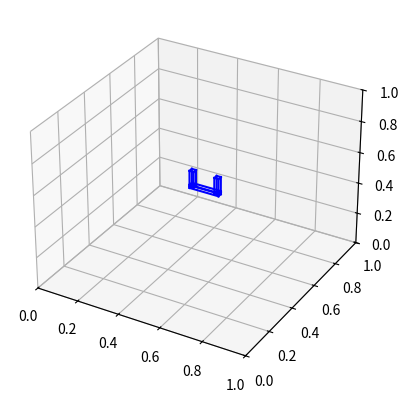

Write Python code to recreate this figure.
import matplotlib.pyplot as plt
from mpl_toolkits.mplot3d import Axes3D
import numpy as np




def get_gripper_scale(distance):
    #each set is 3 numbers get the distance between the two points(4 and 8)

    gripper_scale=1000*(distance)/0.1
    gripper_scale = max(0, min(gripper_scale, 1000))  # Clamp gripper_scale between 0 and 1000
    gripper_scale = (gripper_scale // 200) * 200     # Round down to the nearest multiple of 200
    return gripper_scale


class GripperOverlay:
    def __init__(self, ax):
        self.ax = ax
        self.gripper_lines = []
        self.grip_scale = 0  # 初始化为完全并拢
        self.max_spread = 0.1  # 最大分离距离 10 cm
        self.gripper_width = 0.02  # 2 cm
        self.gripper_length = 0.1  # 6 cm
        self.gripper_height = 0.02  # 2 cm
        self.base_x = 0.5  # 50 cm
        self.base_y = 0.5  # 50 cm
        self.base_z = 0.5  # 50 cm
        self.column_depth = 0.02  # 2 cm

        self._draw_gripper_parts()

    def set_grip_scale(self, scale):
        """
        设置夹爪的张开程度。
        :param scale: int, 取值范围为 0 - 1000
        """
        if scale < 0:
            scale = 0
        elif scale > 1000:
            scale = 1000
        self.grip_scale = scale
        self._draw_gripper_parts()

    def _create_cuboid_vertices(self, x, y, z, width, height, depth):
        """
        创建长方体的8个顶点。
        """
        return [
            [x, y, z],
            [x + width, y, z],
            [x + width, y + height, z],
            [x, y + height, z],
            [x, y, z + depth],
            [x + width, y, z + depth],
            [x + width, y + height, z + depth],
            [x, y + height, z + depth]
        ]

    def _draw_lines(self, vertices, color='blue'):
        """
        根据顶点绘制长方体的边缘线。
        """
        # 定义长方体的12条边
        edges = [
            (0, 1), (1, 2), (2, 3), (3, 0),  # 底面
            (4, 5), (5, 6), (6, 7), (7, 4),  # 顶面
            (0, 4), (1, 5), (2, 6), (3, 7)   # 垂直边
        ]

        for edge in edges:
            start, end = edge
            line, = self.ax.plot(
                [vertices[start][0], vertices[end][0]],
                [vertices[start][1], vertices[end][1]],
                [vertices[start][2], vertices[end][2]],
                color=color
            )
            self.gripper_lines.append(line)

    def _clear_gripper(self):
        """
        清除之前绘制的夹爪和柱子的线条。
        """
        for line in self.gripper_lines:
            line.remove()
        self.gripper_lines = []

    def _draw_gripper_parts(self):
        # 清除之前的夹爪和柱子
        self._clear_gripper()

        # 计算分离偏移量
        spread_ratio = self.grip_scale / 1000.0  # 0.0 到 1.0
        spread_offset = spread_ratio * self.max_spread  # 最大分离距离 0.1 m

        print(f"Grip Scale: {self.grip_scale}, Spread Offset: {spread_offset}")

        # 左右夹爪沿 x 轴偏移
        left_gripper_x = self.base_x - spread_offset / 2
        right_gripper_x = self.base_x + self.gripper_width + spread_offset / 2

        print(f"Left Gripper X: {left_gripper_x}, Right Gripper X: {right_gripper_x}")

        # 创建夹爪顶点
        left_gripper = self._create_cuboid_vertices(
            left_gripper_x,
            self.base_y,
            self.base_z,
            self.gripper_width,
            self.gripper_height,
            self.gripper_length
        )
        right_gripper = self._create_cuboid_vertices(
            right_gripper_x,
            self.base_y,
            self.base_z,
            self.gripper_width,
            self.gripper_height,
            self.gripper_length
        )

        # 绘制夹爪边缘
        self._draw_lines(left_gripper, color='blue')
        self._draw_lines(right_gripper, color='blue')

        # 计算水平柱子的长度
        column_length = self.gripper_width * 2 + spread_offset  # 根据分离距离调整

        print(f"Column Length: {column_length}")

        # 计算柱子的位置（位于夹爪的底部中间，水平连接两端）
        column_x = self.base_x - spread_offset / 2  # 起始 x 位置，考虑当前分离
        column_y = self.base_y  # y 位置，与夹爪底面对齐
        column_z = self.base_z - (self.column_depth / 2)  # z 位置，确保柱子居中

        print(f"Column X: {column_x}, Column Y: {column_y}, Column Z: {column_z}")

        # 创建柱子顶点
        horizontal_column = self._create_cuboid_vertices(
            column_x,
            column_y,
            column_z,
            column_length,
            self.gripper_height,
            self.column_depth
        )

        # 绘制柱子边缘
        self._draw_lines(horizontal_column, color='blue')

    def update_plot_limits(self):
        """
        更新坐标轴的显示范围，以适应夹爪和柱子的动态变化。
        """
        self.ax.auto_scale_xyz(
            [self.base_x - self.max_spread, self.base_x + self.gripper_width + self.max_spread],
            [self.base_y - 0.05, self.base_y + self.gripper_height + 0.05],
            [self.base_z - self.gripper_length - 0.05, self.base_z + 0.05]
        )

if __name__ == "__main__":
    # 创建 Matplotlib 图形和 3D 坐标轴
    fig = plt.figure()
    ax = fig.add_subplot(111, projection='3d')

    # 设置初始坐标轴范围 (单位：米)
    ax.set_xlim(0, 1)
    ax.set_ylim(0, 1)
    ax.set_zlim(0, 1)

    # 实例化 GripperOverlay 并传入 ax
    gripper = GripperOverlay(ax)

    # 更新坐标轴范围以适应初始位置
    gripper.update_plot_limits()

    # 示例：动态调整 grip_scale

    try:
        for scale in range(0, 1001, 100):
            gripper.set_grip_scale(scale)
            gripper.update_plot_limits()
            plt.draw()
            plt.pause(0.5)  # 暂停0.5秒观察变化
    except KeyboardInterrupt:
        pass  # 允许用户通过 Ctrl+C 中断循环

    plt.show()
